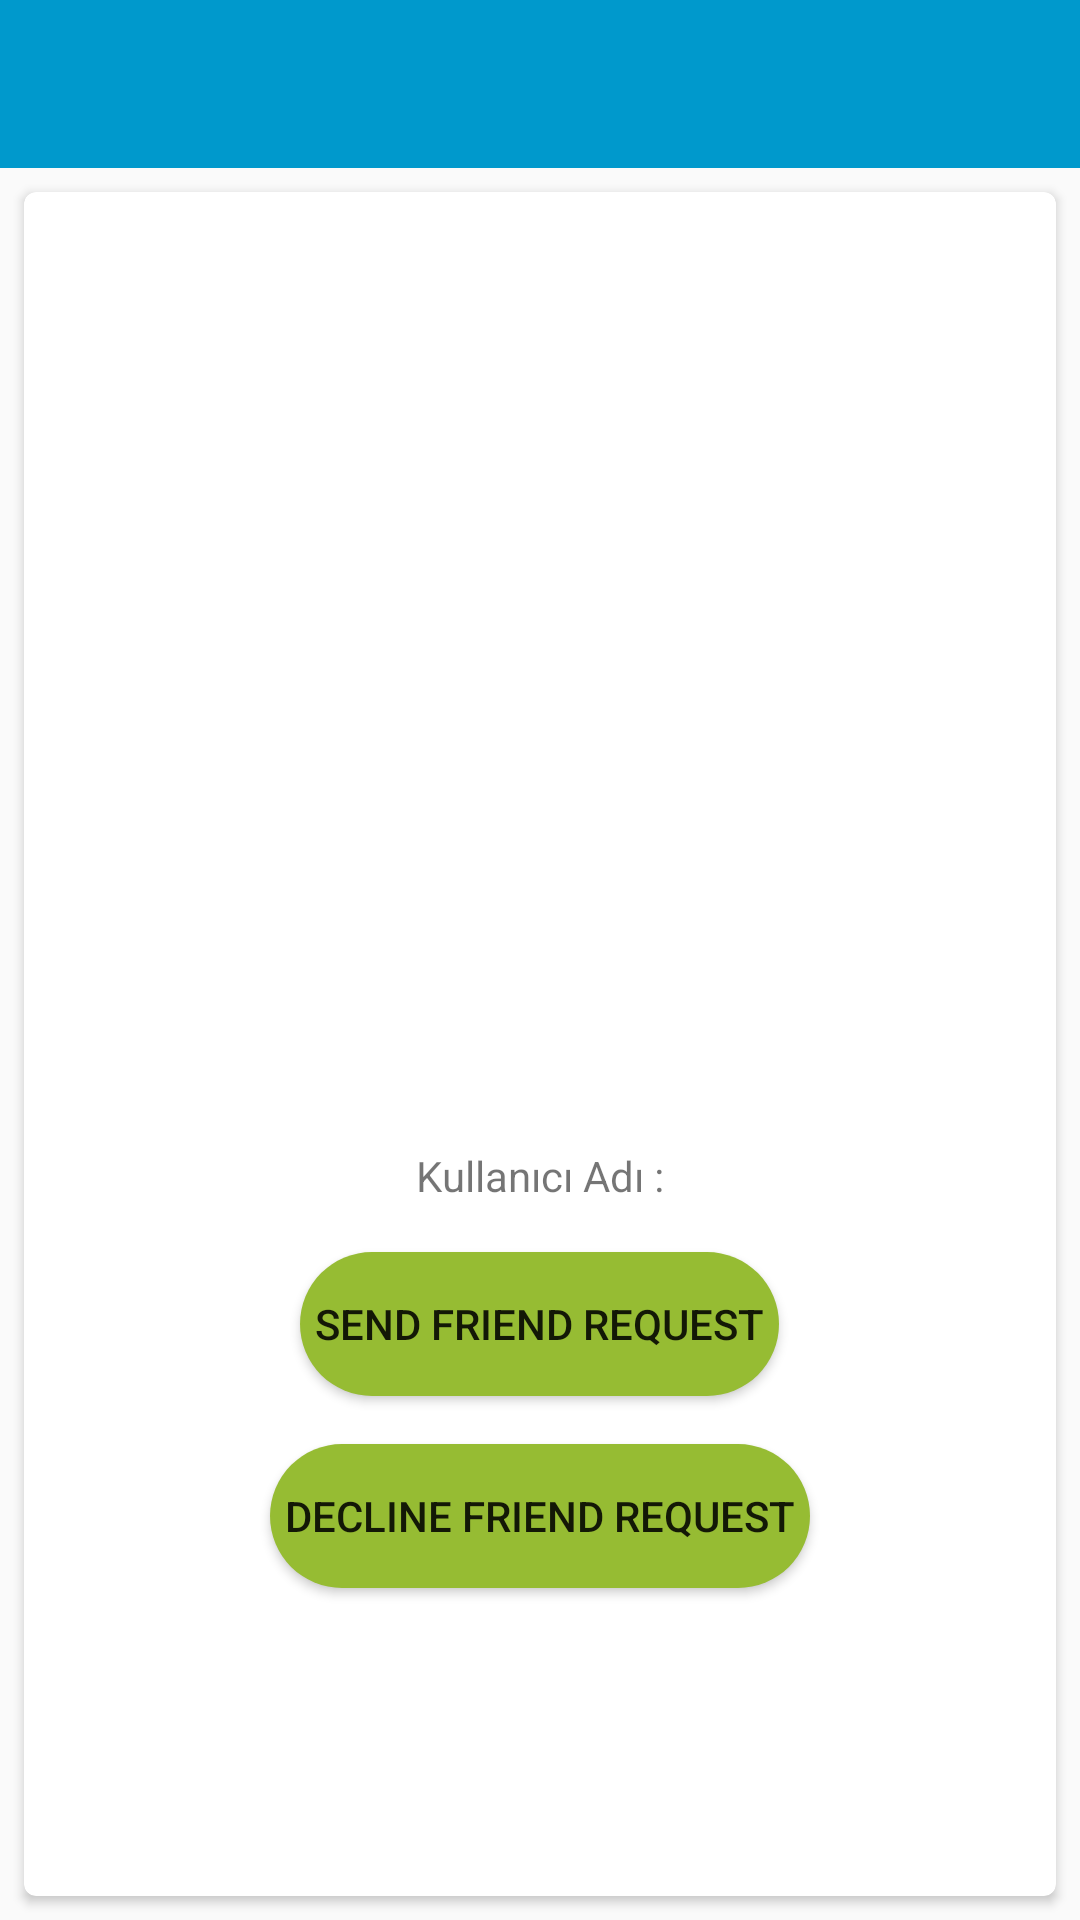

Reconstruct the res/layout file that produces this screen, plus the resources it refers to.
<!-- AndroidManifest.xml: application theme AppTheme -->
<!-- res/layout/activity_user_profile.xml -->
<?xml version="1.0" encoding="utf-8"?>
<android.support.constraint.ConstraintLayout xmlns:android="http://schemas.android.com/apk/res/android"
    xmlns:app="http://schemas.android.com/apk/res-auto"
    xmlns:tools="http://schemas.android.com/tools"
    android:layout_width="match_parent"
    android:layout_height="match_parent"
    android:background="@drawable/button_selector"
    tools:context=".UserProfile">

    <include
        android:id="@+id/userprofil_page_toolbar"
        layout="@layout/app_bar_layout" />

    <android.support.v7.widget.CardView
        android:id="@+id/card_view"
        android:layout_width="0dp"
        android:layout_height="0dp"
        android:layout_gravity="center"
        android:layout_marginStart="8dp"
        android:layout_marginTop="8dp"
        android:layout_marginEnd="8dp"
        android:layout_marginBottom="8dp"
        app:cardCornerRadius="4dp"
        app:layout_constraintBottom_toBottomOf="parent"
        app:layout_constraintEnd_toEndOf="parent"
        app:layout_constraintStart_toStartOf="parent"
        app:layout_constraintTop_toBottomOf="@id/userprofil_page_toolbar">

        <android.support.constraint.ConstraintLayout
            android:layout_width="match_parent"
            android:layout_height="match_parent"
            android:gravity="center_horizontal"
            android:orientation="vertical">

            <LinearLayout
                android:layout_width="match_parent"
                android:layout_height="match_parent"
                android:gravity="center_horizontal|center_vertical"
                android:orientation="vertical">

                <ImageView
                    android:id="@+id/userprofile_image"
                    android:layout_width="200dp"
                    android:layout_height="200dp"
                    android:scaleType="fitXY"
                    app:srcCompat="@mipmap/ic_launcher_round"
                    tools:layout_editor_absoluteX="97dp"
                    tools:layout_editor_absoluteY="170dp" />

                <TextView
                    android:id="@+id/userprofile_kullaniciadi"
                    android:layout_width="wrap_content"
                    android:layout_height="wrap_content"
                    android:layout_marginTop="16dp"
                    android:text="Kullanıcı Adı :"
                    app:layout_constraintEnd_toEndOf="parent"
                    app:layout_constraintStart_toStartOf="parent"
                    app:layout_constraintTop_toBottomOf="@id/userprofile_image" />

                <Button
                    android:id="@+id/userprofile_sendfriend"
                    android:layout_width="wrap_content"
                    android:layout_height="wrap_content"
                    android:layout_marginTop="16dp"
                    android:background="@drawable/button_background"
                    android:padding="5dp"
                    android:text="Send Friend Request"
                    app:layout_constraintTop_toBottomOf="@+id/userprofile_kullaniciadi"
                    tools:layout_editor_absoluteX="117dp" />

                <Button
                    android:id="@+id/userprofile_declinerequest"
                    android:layout_width="wrap_content"
                    android:layout_height="wrap_content"
                    android:layout_marginTop="16dp"
                    android:background="@drawable/button_background"
                    android:padding="5dp"
                    android:text="Decline Friend Request"
                    app:layout_constraintTop_toBottomOf="@+id/userprofile_sendfriend"
                    tools:layout_editor_absoluteX="107dp" />
            </LinearLayout>

        </android.support.constraint.ConstraintLayout>

    </android.support.v7.widget.CardView>
</android.support.constraint.ConstraintLayout>
<!-- res/layout/app_bar_layout.xml (included above) -->
<?xml version="1.0" encoding="utf-8"?>
<android.support.v7.widget.Toolbar xmlns:android="http://schemas.android.com/apk/res/android"
    android:id="@+id/main_app_bar"
    android:layout_width="match_parent"
    android:layout_height="wrap_content"
    android:background="@android:color/holo_blue_dark"
    android:theme="@style/ThemeOverlay.AppCompat.Dark.ActionBar">

</android.support.v7.widget.Toolbar>
<!-- resources referenced by this layout -->
<resources>
  <!-- drawable button_background (drawable) -->
  <?xml version="1.0" encoding="utf-8"?>
  <shape xmlns:android="http://schemas.android.com/apk/res/android">
  
      <solid android:color="@color/buttonColor"/>
      <corners android:radius="30dp"/>
  
  </shape>
  <!-- drawable button_selector (drawable) -->
  <?xml version="1.0" encoding="utf-8"?>
  <shape xmlns:android="http://schemas.android.com/apk/res/android">
  
      <solid android:color="@color/browser_actions_divider_color"/>
  
  
  </shape>
  <style name="AppTheme" parent="Theme.AppCompat.Light.NoActionBar">
          
          <item name="colorPrimary">@color/colorPrimary</item>
          <item name="colorPrimaryDark">@color/colorPrimaryDark</item>
          <item name="colorAccent">@color/hintColor</item>
          <item name="android:textColorHint">@color/hintColor</item>
  
      </style>
  <color name="buttonColor">#96bc33</color>
  <color name="colorPrimary">#2B6C64</color>
  <color name="colorPrimaryDark">#00574B</color>
  <color name="hintColor">#000000</color>
</resources>
